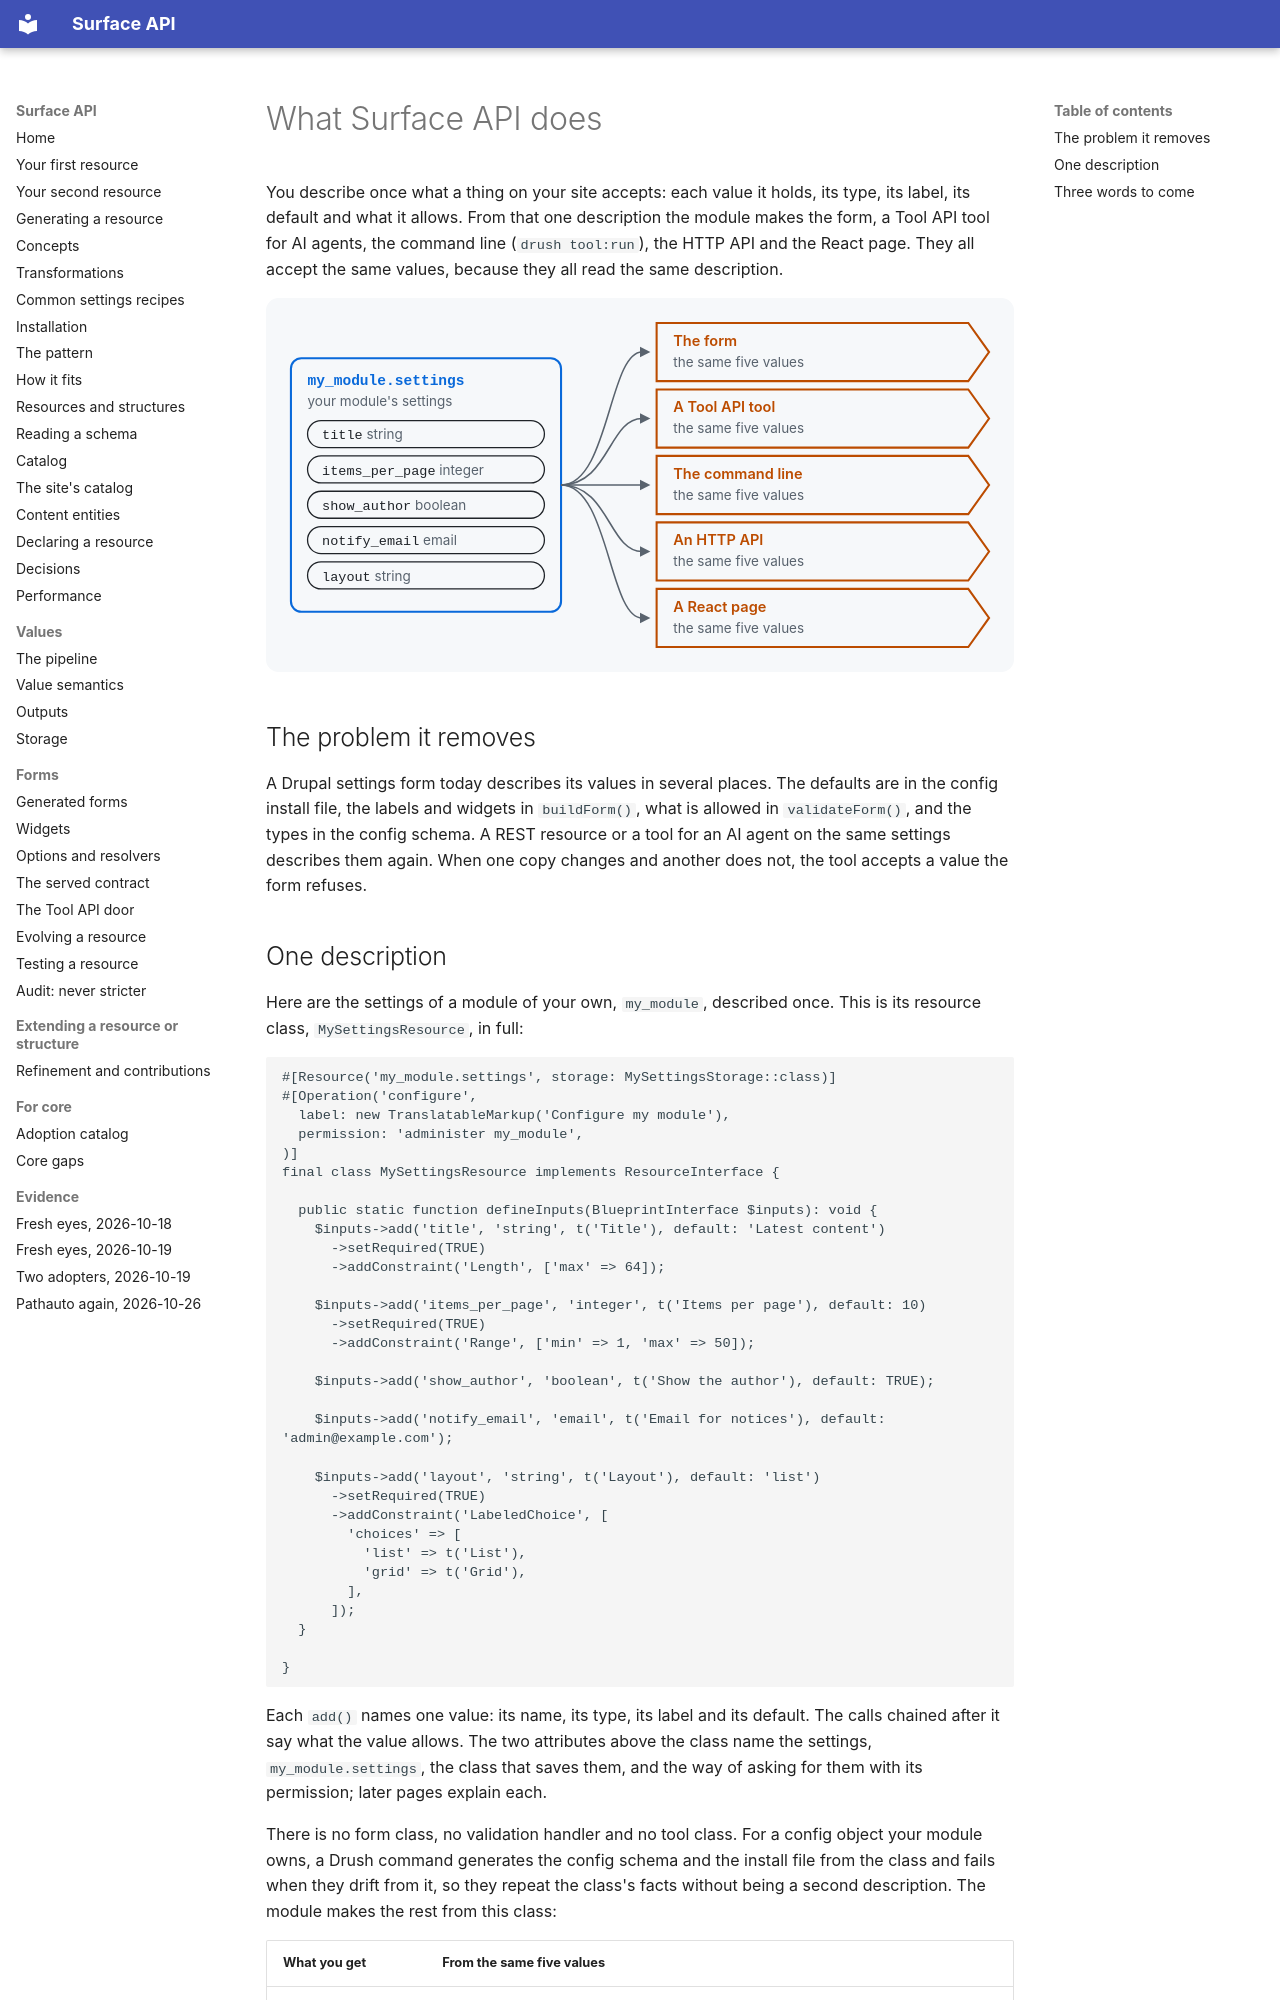

repository: mlander/data_surface · page: introduction/01-what-it-does/index.html · generator: mkdocs

# What Surface API does

You describe once what a thing on your site accepts: each value it
holds, its type, its label, its default and what it allows. From that
one description the module makes the form, a Tool API tool for AI
agents, the command line (`drush tool:run`), the HTTP API and the React
page. They all accept the same values, because they all read the same
description.

![A module's settings, my_module.settings, described once with five values on the left; arrows to a form, a Tool API tool, the command line, an HTTP API and a React page on the right, each asking for the same five values](images/01-what-it-does.svg)

## The problem it removes

A Drupal settings form today describes its values in several places.
The defaults are in the config install file, the labels and widgets in
`buildForm()`, what is allowed in `validateForm()`, and the types in the
config schema. A REST resource or a tool for an AI agent on the same
settings describes them again. When one copy changes and another does not, the
tool accepts a value the form refuses.
